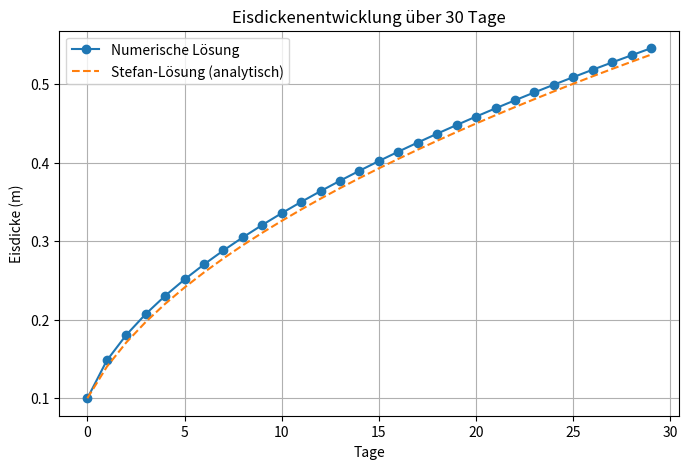
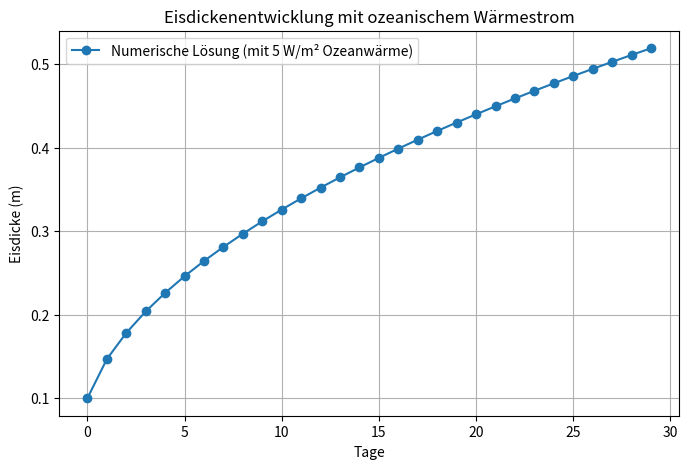
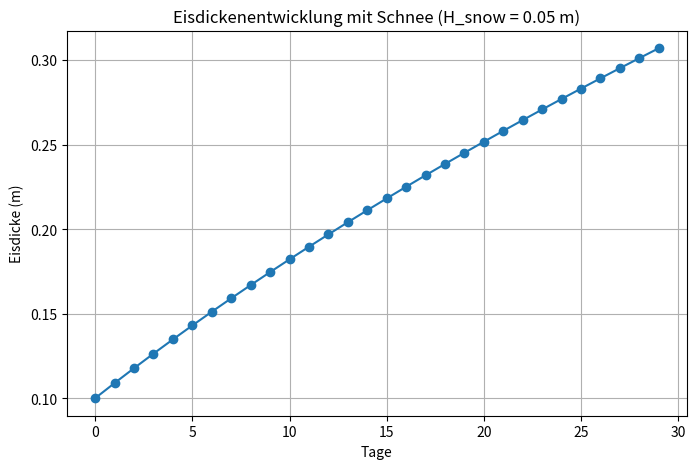
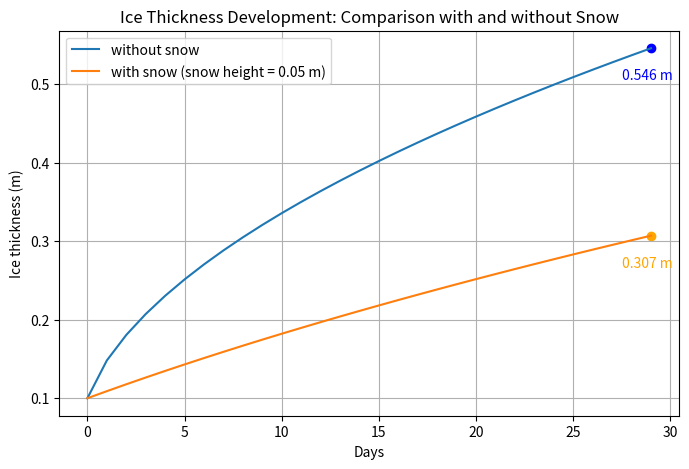

The matplotlib source for these figures, in order:
import matplotlib.pyplot as plt
import numpy as np


DAYS = 30 # duration of simulation
Tbot = -1.8 # Temperature at the bottom [C]
Tsurf = -10
L = 334000 # Latent heat of freezing for water [ J/kg ]
RHO = 970 # d e n si t y o f i c e [ kg /mˆ 3]
K_ice = 2.2 # he a t c o n d u c ti vi t y o f i c e [W/ (m K) ]
K_snow = 0.3 # he a t c o n d u c ti vi t y o f snow [W/ (m K) ]
SEC_PER_DAY = 86400 # How many s e c o n d s i n one day
H_ice_initial = 0.1 # in meters
Q_ocean = 5  # W/m Ocean heat flux pos= Wärme aus Ocean nach oben
H_snow = 0.05

h_ice = np.zeros(DAYS)
h_ice[0] = H_ice_initial



for day in range(1,DAYS):
    h_prev = h_ice[day -1]
    #Wärmestrom durchs Eis
    Q = K_ice * (Tbot - Tsurf) / h_prev   # W/m²
    # Dickenänderung pro Tag
    dh = (Q / (RHO * L)) * SEC_PER_DAY
    # Neue Dicke
    h_ice[day] = h_prev + dh

# --- Analytische Stefan-Lösung ---
t = np.arange(DAYS) * SEC_PER_DAY
h_stefan = np.sqrt(H_ice_initial ** 2 +
                   2 * K_ice * (Tbot - Tsurf) / (RHO * L) * t)

# --- Plot ---
plt.figure(figsize=(8, 5))
plt.plot(h_ice, label="Numerische Lösung", marker="o")
plt.plot(h_stefan, label="Stefan-Lösung (analytisch)", linestyle="--")
plt.xlabel("Tage")
plt.ylabel("Eisdicke (m)")
plt.title("Eisdickenentwicklung über 30 Tage")
plt.grid(True)
plt.legend()
plt.show()

# --- Ergebnisse ---
print("Enddicke numerisch:  ", h_ice[-1], "m")
print("Enddicke analytisch: ", h_stefan[-1], "m")


h_ice = np.zeros(DAYS)
h_ice[0] = H_ice_initial
#with Ocean
for day in range(1, DAYS):
    h_prev = h_ice[day - 1]

    # Wärmeleitung durch das Eis
    Q_cond = K_ice * (Tbot - Tsurf) / h_prev  # W/m²

    # Netto-Wärmefluss (Ozean liefert Wärme nach oben → reduziert Wachstum)
    Q_net = Q_cond - Q_ocean

    # Dickenänderung
    dh = (Q_net / (RHO * L)) * SEC_PER_DAY

    h_ice[day] = h_prev + dh

# --- Plot ---
plt.figure(figsize=(8, 5))
plt.plot(h_ice, marker="o", label="Numerische Lösung (mit 5 W/m² Ozeanwärme)")
plt.xlabel("Tage")
plt.ylabel("Eisdicke (m)")
plt.title("Eisdickenentwicklung mit ozeanischem Wärmestrom")
plt.grid(True)
plt.legend()
plt.show()

print("Enddicke nach 30 Tagen (mit 5 W/m²):", h_ice[-1], "m")


# mit schnee
# --- Numerische Lösung ---
h_ice = np.zeros(DAYS)
h_ice[0] = H_ice_initial

for day in range(1, DAYS):
    h_prev = h_ice[day - 1]

    R_tot = h_prev / K_ice + H_snow / K_snow
    Q_cond = (Tbot - Tsurf) / R_tot  # W/m²

    Q_net = Q_cond - Q_ocean

    dh = (Q_net / (RHO * L)) * SEC_PER_DAY
    h_ice[day] = h_prev + dh

plt.figure(figsize=(8, 5))
plt.plot(h_ice, marker="o")
plt.xlabel("Tage")
plt.ylabel("Eisdicke (m)")
plt.title(f"Eisdickenentwicklung mit Schnee (H_snow = {H_snow} m)")
plt.grid(True)
plt.show()

print("Enddicke nach 30 Tagen:", h_ice[-1], "m")

# Gemeinsamer Plot: ohne Schnee vs. mit Schnee

# 1) Numerische Lösung ohne Schnee erneut berechnen
h_ice_no_snow = np.zeros(DAYS)
h_ice_no_snow[0] = H_ice_initial

for day in range(1, DAYS):
    h_prev = h_ice_no_snow[day - 1]
    Q_cond = K_ice * (Tbot - Tsurf) / h_prev
    dh = (Q_cond / (RHO * L)) * SEC_PER_DAY
    h_ice_no_snow[day] = h_prev + dh

# 2) Numerische Lösung mit Schnee (h_ice hast du schon berechnet)
h_ice_with_snow = h_ice.copy()

plt.figure(figsize=(8, 5))
plt.plot(h_ice_no_snow, label="without snow")#, marker="o")
plt.plot(h_ice_with_snow, label=f"with snow (snow height = {H_snow} m)")#, marker="s")

# Endwerte markieren
plt.scatter(DAYS-1, h_ice_no_snow[-1], color="blue")
plt.scatter(DAYS-1, h_ice_with_snow[-1], color="orange")

plt.text(DAYS-1 -1.5, h_ice_no_snow[-1] - 0.04,
         f"{h_ice_no_snow[-1]:.3f} m", color="blue", fontsize=10)
plt.text(DAYS-1 -1.5, h_ice_with_snow[-1] -0.04,
         f"{h_ice_with_snow[-1]:.3f} m", color="orange", fontsize=10)

plt.xlabel("Days")
plt.ylabel("Ice thickness (m)")
plt.title("Ice Thickness Development: Comparison with and without Snow")
plt.grid(True)
plt.legend()
plt.show()
